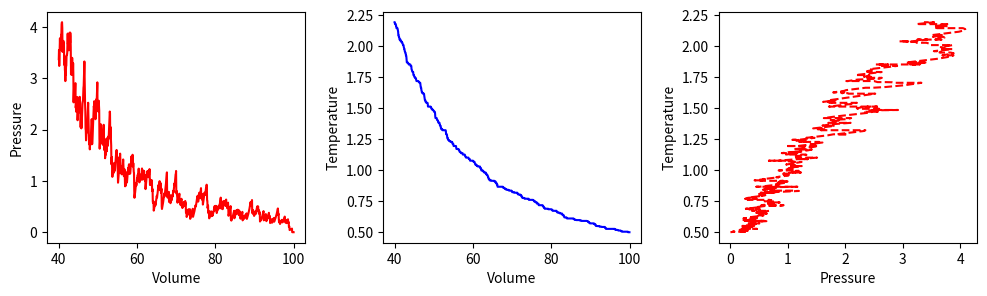
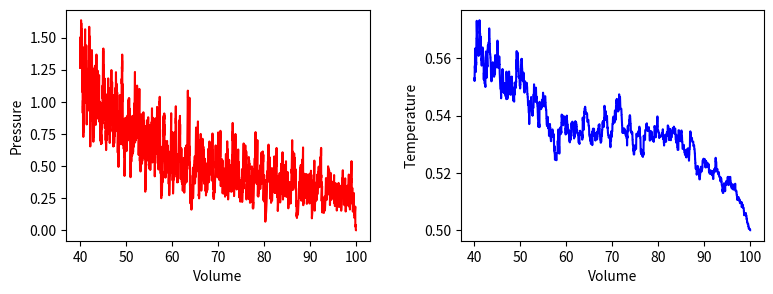
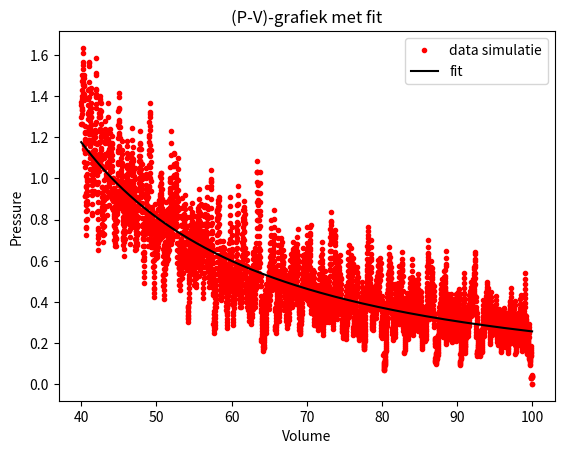
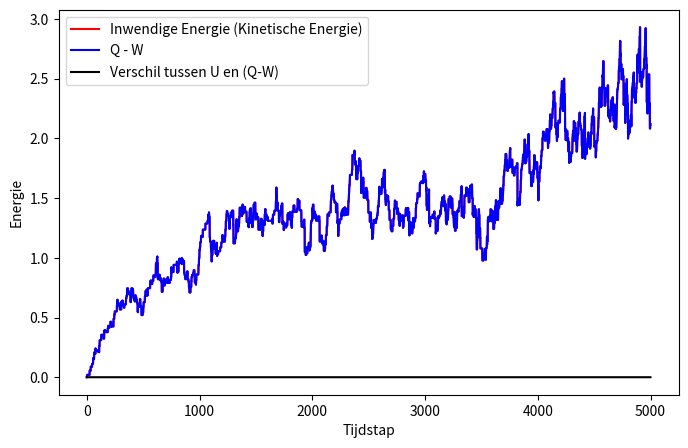

Python code for these plots, in order:
import numpy as np
import matplotlib.pyplot as plt
from matplotlib.animation import FuncAnimation
from scipy.optimize import curve_fit

#beginwaardes
BOX_SIZE_0 = 10             # Hoogte en breedte startvolume (nm)
N = 40                         # Aantal deeltjes 
V_0 =  1                 # Startsnelheid van deeltjes (nm/s)
RADIUS = 0.3                # Straal van moleculen (nm)
DT = 0.1*RADIUS/V_0                   # Tijdstap om geen botsing te missen (s)
V_PISTON_0 = -0.1 * V_0      # Startsnelheid van zuiger 
# (negatief betekent zowel links als rechts naar binnen gericht)
T_END = 2*BOX_SIZE_0/V_0
steps = int(T_END/DT)
k_B = 1.38E-23

class ParticleClass:
    def __init__(self, m, v, r, R):
        """ maakt een deeltje (constructor) """
        self.m = m                         
        self.v = np.array(v, dtype=float)  
        self.r = np.array(r, dtype=float)  
        self.R = R

    def update_position(self):
        """ verandert positie voor één tijdstap """
        self.r += self.v * DT 
            
    @property
    def momentum(self):
        return self.m * self.v
    
    @property
    def kin_energy(self):
        return 1/2 * self.m * np.dot(self.v, self.v)
    
def collide_detection(p1: ParticleClass, p2: ParticleClass) -> bool:
    """ Geeft TRUE als de deeltjes overlappen """
    return np.linalg.norm(p1.r - p2.r) < (p1.R + p2.R)


def particle_collision(p1: ParticleClass, p2: ParticleClass):
    """ past snelheden aan uitgaande van overlap """
    m1, m2 = p1.m, p2.m
    delta_r = p1.r - p2.r
    delta_v = p1.v - p2.v
    dot_product = np.dot(delta_r, delta_v)
    # Als deeltjes van elkaar weg bewegen dan geen botsing
    if dot_product >= 0: # '='-teken voorkomt ook problemen als delta_r == \vec{0}
        return
    distance_squared = np.dot(delta_r, delta_r) 
    # Botsing oplossen volgens elastische botsing in 2D
    p1.v -= 2 * m2 / (m1 + m2) * dot_product / distance_squared * delta_r
    p2.v += 2 * m1 / (m1 + m2) * dot_product / distance_squared * delta_r

def top_down_collision(particle: ParticleClass):
    global impulse_outward, box_height
    if abs(particle.r[1]) + particle.R > box_height / 2:
        particle.r[1] = np.sign(particle.r[1]) * (box_height/2 - particle.R)
        impulse_outward += abs(particle.momentum[1]) * 2
        particle.v[1] *= -1

def left_right_collision(particle: ParticleClass):
    """ verzorgen van botsingen met wand links en rechts, die als zuiger kunnen bewegen """
    global box_length, v_piston, impulse_outward, work
    if abs(particle.r[0]) + particle.R > box_length / 2:
        particle.r[0] = np.sign(particle.r[0]) * (box_length/2 - particle.R)
        piston_velocity = np.sign(particle.r[0]) * v_piston
        relative_velocity = particle.v[0] - piston_velocity  # stelsel zuiger
        particle.v[0] = -relative_velocity + piston_velocity # stelsel waarnemer
        impulse_outward += 2 * particle.m * abs(relative_velocity)
        work += 2 * particle.m * relative_velocity * piston_velocity

def create_particles(particles):
    """ Leegmaken en opnieuw aanmaken van deeltjes  in lijst """
    global box_length, box_height
    particles.clear()
    for _ in range(N):
        vx = np.random.uniform(-V_0, V_0)
        vy = np.random.choice([-1, 1]) * np.sqrt(V_0**2 - vx**2)        
        x = np.random.uniform(-box_length/2 + RADIUS, box_length/2 - RADIUS)
        y = np.random.uniform(-box_height/2 + RADIUS, box_height/2 - RADIUS)
        particles.append(ParticleClass(m=1.0, v=[vx, vy], r=[x, y], R=RADIUS))
    
def temperature(particles):
    kinetic_energy = 0.0
    for p in particles:
        kinetic_energy += 0.5 * p.m * np.dot(p.v, p.v)
    return kinetic_energy / len(particles)
    
def handle_collisions(particles):
    """ alle onderlinge botsingen afhandelen voor deeltjes in lijst """
    num_particles = len(particles)
    for i in range(num_particles):
        for j in range(i+1, num_particles):
            if collide_detection(particles[i], particles[j]):
                particle_collision(particles[i], particles[j])

def handle_walls(particles):
    """ botsing met wanden controleren voor alle deeltjes in lijst en gemiddeld bepaling druk """
    global pressure, impulse_outward, box_height, box_length   # om pressure buiten de functie te kunnen gebruiken
    impulse_outward = 0.0
    for p in particles:
        left_right_collision(p)
        top_down_collision(p)    
    pressure = 0.95 * pressure + 0.05 * impulse_outward / ((2 * box_length + 2 * box_height) * DT) 
    
def take_time_step(particles):
    """ zet tijdstap voor een lijst deeltjes en verwerk alle botsingen onderling en met wanden """
    global box_length, v_piston
    box_length += 2 * v_piston * DT # zowel links als rechts zuiger
    for p in particles:
        p.update_position()
    handle_collisions(particles)
    handle_walls(particles)  


particles = []
volumes = np.zeros(1000, dtype=float)
pressures = np.zeros(1000, dtype=float)
temperatures = np.zeros(1000, dtype=float)
# times = np.linspace(1, 100, 100)

pressure = 0.0
work = 0.0
box_height = BOX_SIZE_0
box_length = BOX_SIZE_0         # zetten zuiger terug
v_piston = V_PISTON_0
create_particles(particles)     # resetten deeltjes 
for i in range(1000):
    take_time_step(particles)
    volumes[i] = box_length * box_height
    pressures[i] = pressure
    temperatures[i] = temperature(particles)

fig, (ax1, ax2, ax3) = plt.subplots(1, 3, figsize=(12, 3))
ax1.set_xlabel('Volume')
ax1.set_ylabel('Pressure')
ax2.set_xlabel('Volume')
ax2.set_ylabel('Temperature')
ax3.set_xlabel('Pressure')
ax3.set_ylabel('Temperature')

fig.tight_layout

ax1.plot(volumes, pressures, '-r')
ax2.plot(volumes, temperatures, '-b')
ax3.plot(pressures, temperatures, 'r--')
plt.subplots_adjust(wspace=0.3)      # afstand tussen subplots
plt.show()

def top_down_collision(particle: ParticleClass) -> None:
    """ verzorgen van botsingen met wand boven en onder, die als thermostaat kunnen werken """
    global box_height, set_temp, impulse_outward, heat
    if abs(particle.r[1]) + particle.R > box_height / 2:
        #1. het berekent hoeveel warmer of kouder het deeltje gemaakt moet worden zodat het gehele temperatuur van alle deeltjes naar de temperatuur gaat die je juist wilt
        temp_factor = (set_temp/temperature(particles)) if set_temp > 0 else 1.0 
        #2. deze regel corrigeert de plaats van het deeltje zodat het goed tegen de wand aan ligt en niet door de wand heen gaat.
        particle.r[1] = np.sign(particle.r[1]) * (box_height/2 - particle.R) 
        #3. telt op hoeveel impuls het deeltje geeft tegen de wand
        impulse_outward += abs(particle.momentum[1]) * (1 + temp_factor**0.5) 
        #4. houdt bij hoeveel warmte erbij komt of weggaat
        heat += particle.kin_energy * (temp_factor - 1) 
        #5. past snelheid van deeltje aan zodat de temperatuur omhoog of omlaag gaat, ligt aan de temperatuur die je wilt
        particle.v *= temp_factor**0.5 
        #6. laat het deeltje terugkaatsen door de snelheid in de y-richting om te draaien
        particle.v[1] *= -1 

particles = []
N_steps = 5000
volumes = np.zeros(N_steps, dtype=float)
pressures = np.zeros(N_steps, dtype=float)
temperatures = np.zeros(N_steps, dtype=float)
heats = np.zeros(N_steps, dtype=float)
works = np.zeros(N_steps, dtype=float)

pressure = 0.0
work = 0.0
heat = 0.0
box_height = BOX_SIZE_0
box_length = BOX_SIZE_0         # zetten zuiger terug
v_piston = 0.2 * V_PISTON_0
create_particles(particles)     # resetten deeltjes 
set_temp = temperature(particles)

for i in range(N_steps):
    take_time_step(particles)
    volumes[i] = box_length * box_height
    pressures[i] = pressure
    temperatures[i] = temperature(particles)
    heats[i] = heat
    works[i] = work
    if i%500==0:
        print(i)


fig, (ax1, ax2) = plt.subplots(1, 2, figsize=(9, 3))
ax1.set_xlabel('Volume')
ax1.set_ylabel('Pressure')
ax2.set_xlabel('Volume')
ax2.set_ylabel('Temperature')
fig.tight_layout

ax1.plot(volumes, pressures, '-r')
ax2.plot(volumes, temperatures, '-b')

plt.subplots_adjust(wspace=0.3)   
plt.show()

p0 = np.mean(pressures[100:110])
p1 = np.mean(pressures[-10:])
V0 = np.mean(volumes[100:110])
V1 = np.mean(volumes[-10:])

n_init = -np.log(p0/p1) / np.log(V0/V1)
a_init = p0 * V0**(n_init)
print(n_init)
print(a_init)

#model
def power_law(vol, a, n):
    return a * vol**n 

#beginwaarden
p0 = [a_init, n_init]
#curve fit
popt, pcov = curve_fit(power_law, volumes, pressures, p0=p0)
#fitwaarden
a_fit, n_fit = popt

print("a =", a_fit)
print("n =", n_fit)

#plotten
vol_fit = np.linspace(min(volumes), max(volumes), 500)
pressure_fit = power_law(vol_fit, a_fit, n_fit)

plt.figure()
plt.plot(volumes, pressures, "r.", label="data simulatie")
plt.plot(vol_fit, pressure_fit, "k-", label="fit")
plt.xlabel("Volume")
plt.ylabel("Pressure")
plt.title("(P-V)-grafiek met fit")
plt.legend()
plt.show()

# voorbeeldarrays
temperatures = np.array(temperatures)
heats = np.array(heats)
works = np.array(works)


# Kinetische energie
E_kin = temperatures * len(particles) 
E_kin = E_kin - E_kin[0]

# plot
plt.figure(figsize=(8,5))
plt.plot(E_kin, label='Inwendige Energie (Kinetische Energie)', color = 'red')
plt.plot(heats - works, label='Q - W', color = 'blue')
plt.plot(E_kin - (heats - works), label='Verschil tussen U en (Q-W)', color='black')
plt.xlabel('Tijdstap')
plt.ylabel('Energie')
plt.legend()
plt.show()
# we zien dat de inwendige energie delta U, gelijk is aan Q - W, dit is de zwarte lijn beneden op y = 0.


